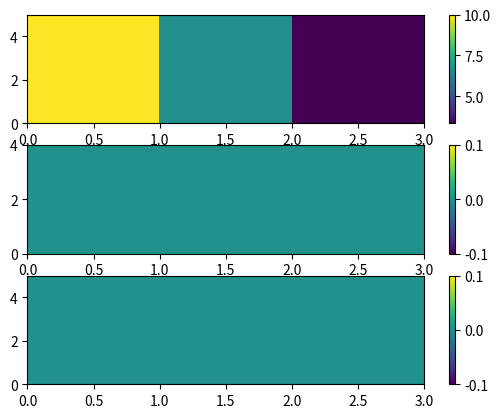

Write Python code to recreate this figure. (Note: this script raises an exception after producing the figure.)
#!/usr/bin/env python3.3

import numpy as np
import scipy.sparse as sps

from scipy import linalg
from scipy.sparse import linalg as spslinalg
import matplotlib.pyplot as plt


np.set_printoptions(linewidth=150)#np.nan)

def SetGridPoints(options):
    if options == 0:
        return 3, 5
        # return 3, 3
    if options == 1:
        return 10, 15
    if options == 2:
        return 40, 20
    if options == 3:
        return 200, 60
    if options == 4:
        return 300, 151
    if options == 5:
        return 1000, 600

def SetRelaxation(options):
    if options == 0:
        return 1.0, 1.0
    if options == 1:
        return 0.8, 0.9
    if options == 2:
        return 0.5, 0.5
    if options == 3:
        return 0.3, 0.3

def CreateFields(n, Nx, Ny):
    tmp = []
    for item in range(0, n):
        tmp.append(np.zeros([Nx,Ny]))
    return tmp

def CreateMatrix(Ny, Nx):
    num = 5*Nx*Ny-2*Ny-2*Nx
    M = sps.coo_matrix((Ny*Nx, Ny*Nx), dtype=np.float64)

    M.row = np.array(np.zeros(num), dtype=np.intc)
    M.col = np.array(np.zeros(num), dtype=np.intc)
    M.data = np.array(np.zeros(num), dtype=np.float64)

    # aPp
    M.row[0:Ny*Nx] = np.arange(0, Ny*Nx)
    M.col[0:Ny*Nx] = np.arange(0, Ny*Nx)
    # M.data[0:Ny*Nx] = np.arange(1, Ny*Nx+1)

    for r in range(0, Ny):
        # aWp
        M.row [Ny*Nx + r*(Nx-1) : Ny*Nx + (r+1)*(Nx-1)] = np.arange(r*Nx+1,(r+1)*Nx)
        M.col [Ny*Nx + r*(Nx-1) : Ny*Nx + (r+1)*(Nx-1)] = np.arange(r*Nx,(r+1)*Nx-1)
        # M.data[Ny*Nx + r*(Nx-1) : Ny*Nx + (r+1)*(Nx-1)] = np.arange(r*Nx+2,(r+1)*Nx+1)

    # need another for loop because of memory
    for r in range(0, Ny):
        # aEp
        M.row [2*Ny*Nx-Ny + r*(Nx-1) : 2*Ny*Nx-Ny + (r+1)*(Nx-1)] = np.arange(r*Nx,(r+1)*Nx-1)
        M.col [2*Ny*Nx-Ny + r*(Nx-1) : 2*Ny*Nx-Ny + (r+1)*(Nx-1)] = np.arange(r*Nx+1,(r+1)*Nx)
        # M.data[2*Ny*Nx-Ny + r*(Nx-1) : 2*Ny*Nx-Ny + (r+1)*(Nx-1)] = np.arange(r*Nx+1,(r+1)*Nx)

    # aSp
    M.row[3*Ny*Nx-2*Ny:4*Ny*Nx-2*Ny-Nx] = np.arange(0, (Ny-1)*Nx)
    M.col[3*Ny*Nx-2*Ny:4*Ny*Nx-2*Ny-Nx] = np.arange(Nx, Ny*Nx)
    # M.data[3*Ny*Nx-2*Ny:4*Ny*Nx-2*Ny-Nx] = np.arange(1, Ny*Nx-Nx+1)

    # aNp
    M.row[4*Ny*Nx-2*Ny-Nx:5*Ny*Nx-2*Ny-2*Nx] = np.arange(Nx, Ny*Nx)
    M.col[4*Ny*Nx-2*Ny-Nx:5*Ny*Nx-2*Ny-2*Nx] = np.arange(0, (Ny-1)*Nx)
    # M.data[4*Ny*Nx-2*Ny-Nx:5*Ny*Nx-2*Ny-2*Nx] = np.arange(Nx+1, Ny*Nx+1)

    # connect with matrix in memory
    aP = M.data[0:Ny*Nx].reshape(Ny, Nx)
    aW = M.data[Ny*Nx:2*Ny*Nx-Ny].reshape(Ny, Nx-1)
    aE = M.data[2*Ny*Nx-Ny:3*Ny*Nx-2*Ny].reshape(Ny, Nx-1)
    aS = M.data[3*Ny*Nx-2*Ny:4*Ny*Nx-2*Ny-Nx].reshape(Ny-1, Nx)
    aN = M.data[4*Ny*Nx-2*Ny-Nx:5*Ny*Nx-2*Ny-2*Nx].reshape(Ny-1, Nx)

    return M, aP, aW, aE, aS, aN

def mplot(n):
    plt.subplot(3, 1, 1)
    plt.pcolor(u0)
    plt.colorbar()
    plt.subplot(3, 1, 2)
    plt.pcolor(v0)
    plt.colorbar()
    plt.subplot(3, 1, 3)
    plt.pcolor(p0)
    plt.colorbar()
    plt.savefig("fig_" + str(n) + ".png")
    # wait = input("PRESS ENTER TO CONTINUE.")
    plt.close()


################################################################################

iterNumber = 1
gridOpt = 0
relaxOpt = 3

mu = 17.218*10**-6
# rho = 1.2758
rho = 1
L = 2.0
h = 0.06
# mass_flow = 1
# AA = 0.5
# AE = 0.1
# pA = 9.6
# u_in = 10

alphaUV, alphaP = SetRelaxation(relaxOpt)
pNx, pNy = SetGridPoints(gridOpt)

uNx = pNx
uNy = pNy
vNx = pNx
vNy = pNy-1

# p0, p1, p2 = CreateFields(3, pNy, pNx)
p0, Axp, Ayp = CreateFields(3, pNy, pNx)
# u0, u1, u2 = CreateFields(3, uNy, uNx)
u0, Axu, Ayu = CreateFields(3, uNy, uNx)
# v0, v1, v2 = CreateFields(3, vNy, vNx)
v0, Axv, Ayv = CreateFields(3, vNy, vNx)

p_out, Axp_out, Ayp_out = CreateFields(3, pNy, 1)
u_in, Axu_in, Ayu_in = CreateFields(3, uNy, 1)



dx = L/(pNx+1)
dy = h/pNy

Axp.fill(dx)
Ayp.fill(dy)
Axp_out.fill(dx)
Ayp_out.fill(dy)
Axu_in.fill(dx)
Ayu_in.fill(dy)
# Axp[0,0] = 1
# Axp[0,1] = 2
# Axp[0,2] = 3
# Axp[1,0] = 1
# Axp[1,1] = 2
# Axp[1,2] = 3
# Axp[2,0] = 1
# Axp[2,1] = 2
# Axp[2,2] = 3
# Ayp = Axp.copy().transpose()

for r in range(0, uNy):
    for c in range(0, uNx-1):
        Axu[r,c] = (Axp[r,c] + Axp[r,c+1])/2
Axu[:,-1] = (Axp[:,-1] + Axp_out[:,0])/2

for r in range(0, uNy):
    for c in range(0, uNx-1):
        Ayu[r,c] = (Ayp[r,c] + Ayp[r,c+1])/2
Ayu[:,-1] = (Ayp[:,-1] + Ayp_out[:,0])/2


for r in range(0, vNy):
    for c in range(0, vNx-1):
        Axv[r,c] = (Axp[r,c] + Axp[r+1,c])/2
    Axv[r,-1] = (Axp_out[r,0] + Axp_out[r+1,0])/2

for r in range(0, vNy):
    for c in range(0, vNx-1):
        Ayv[r,c] = (Ayp[r,c] + Ayp[r+1,c])/2
    Ayv[r,-1] = (Ayp_out[r,0] + Ayp_out[r+1,0])/2



u_in.fill(10)
for c in range(0, uNx):
    u0[:,c] = u_in[:,0] - u_in[:,0]/(uNx) * c
# u0.fill(0.1)
# u0.fill(0.001)
# u0[:,0].fill(10)
# u0[:,1].fill(1)
# u0[:,2].fill(15)
# u0[:,-5].fill(0.1)

p_out.fill(1)

# pA = 6
# for c in range(0, pNx):
#     p0[:,c] = pA - (pA - p_out[:,0])/(pNx) * c
# p0[:,0].fill(5)
# p0[:,0].fill(4)
# p0[:,1].fill(-2)
# p0[:,9].fill(30)

# u0[:,0] = 0.1
# u0[:,1] = 0.2
# u0[:,2] = 0.3
# u0[:,3] = 0.4

# u0[:,0] = -0.1
# u0[:,1] = -0.2
# u0[:,2] = -0.3
# u0[:,3] = -0.4

# v0[:,0] = 0.1
# v0[:,1] = 0.2
# v0[:,2] = 0.3

# v0[:,0] = -0.1
# v0[:,1] = -0.2
# v0[:,2] = -0.3
# v0[:,3] = -0.4
# v0[:,4] = -0.5

P, aPp, aWp, aEp, aSp, aNp = CreateMatrix(pNy, pNx)
U, aPu, aWu, aEu, aSu, aNu = CreateMatrix(uNy, uNx)
V, aPv, aWv, aEv, aSv, aNv = CreateMatrix(vNy, vNx)

Fxu = CreateFields(1, uNy, uNx+1)[0]
Fyu = CreateFields(1, uNy-1, uNx)[0]
Fxv = CreateFields(1, vNy, vNx+1)[0]
Fyv = CreateFields(1, vNy-1, vNx)[0]

aWup, aEup, aSup, aNup, bu = CreateFields(5, uNy, uNx)
Fwu, Feu, Fsu, Fnu, Spu, du = CreateFields(6, uNy, uNx)
bu_  =  bu.reshape(1, uNy*uNx)[0,:]

aWvp, aEvp, aSvp, aNvp, bv = CreateFields(5, vNy, vNx)
Fwv, Fev, Fsv, Fnv, Spv, dv = CreateFields(6, vNy, vNx)
bv_  =  bv.reshape(1, vNy*vNx)[0,:]

aWpp, aEpp, aSpp, aNpp, bp = CreateFields(5, pNy, pNx)
bp_  =  bp.reshape(1, pNy*(pNx))[0,:]

test = CreateFields(1, uNy, uNx)[0]
test2 = CreateFields(1, pNy, pNx)[0]

Dxuv = mu * dy / dx
Dyuv = mu * dx / dy


###############################################################################
for iteration in range(0, iterNumber):
    print("Current iteration:", iteration)
    mplot(iteration)


    for r in range(0, uNy):
        for c in range(1, uNx):
            Fxu[r,c] = (u0[r,c-1] + u0[r,c])/2 * rho * Ayp[r,c]
        Fxu[r,0] = (u_in[r] + u0[r,0])/2 * rho * Ayp[r,0]
        Fxu[r,-1] = u0[r,-1] * rho * Ayp_out[r,0]

    for r in range(0, uNy-1):
        for c in range(0, uNx-1):
            Fyu[r,c] = (v0[r,c] + v0[r,c+1])/2 * rho * Axu[r,c]
        Fyu[r,-1] = v0[r,-1] * rho * Axu[r,c]

    for r in range(0, uNy):
        for c in range(0, uNx-1):
            # aWu[r,c] = - np.max([ Fxu[r,c+1], 0])
            aWu[r,c] = - np.max([ Fxu[r,c+1], Dxuv+Fxu[r,c+1]/2, 0])
            # aEu[r,c] = - np.max([-Fxu[r,c+1], 0])
            aEu[r,c] = - np.max([-Fxu[r,c+1], Dxuv-Fxu[r,c+1]/2, 0])

    for r in range(0, uNy-1):
        for c in range(0, uNx):
            # aSu[r,c] = - np.max([ Fyu[r,c], 0])
            aSu[r,c] = - np.max([ Fyu[r,c], Dyuv+Fyu[r,c]/2, 0])
            # aNu[r,c] = - np.max([-Fyu[r,c], 0])
            aNu[r,c] = - np.max([-Fyu[r,c], Dyuv-Fyu[r,c]/2, 0])


    aWup[:,  1:] = -aWu.copy()
    aEup[:, :-1] = -aEu.copy()
    aSup[:-1, :] = -aSu.copy()
    aNup[ 1:, :] = -aNu.copy()
    Fwu = Fxu.copy()[:,:-1]
    Feu = Fxu.copy()[:, 1:]
    Fsu[:-1, :] = Fyu.copy()
    Fnu[1:, :] = Fyu.copy()

    Spu[:,0] = -Fxu.copy()[:,0]



    for r in range(0, uNy):
        for c in range(0, uNx):
            aPu[r,c] = ( aWup[r,c] + aEup[r,c] + aSup[r,c] + aNup[r,c]
                         - Fwu[r,c] + Feu[r,c] - Fsu[r,c] + Fnu[r,c] - Spu[r,c])
            aPu[r,c] = aPu[r,c]/alphaUV
            du[r,c] = Ayu[r,c]/aPu[r,c]

    for r in range(0, uNy):
        for c in range(0, uNx-1):
            bu[r,c] = (p0[r,c] - p0[r,c+1]) * Ayu[r,c] + (1 - alphaUV) * aPu[r,c] * u0[r,c]
        bu[r,-1] = (p0[r,-1] - p_out[r,0]) * Ayu[r,-1] + (1 - alphaUV) * aPu[r,-1] * u0[r,-1]
        bu[r,0] = bu[r,0] + (u_in[r,0] * rho * Ayu_in[r,0]) * u_in[r,0]


    xu = spslinalg.bicgstab(U, bu_, tol=1e-8)[0].reshape((uNy,uNx))

################################################################################

    # u0[0,:] = 0.1
    # u0[1,:] = 0.2
    # u0[2,:] = 0.3
    # u0[3,:] = 0.4
    # u0[4,:] = 0.5


    for r in range(0, vNy):
        for c in range(1, vNx):
            Fxv[r,c] = (u0[r+1,c-1] + u0[r,c-1])/2 * rho * (Ayu[r+1,c-1] + Ayu[r,c-1])/2
        Fxv[r,0] = (u_in[r+1] + u_in[r])/2 * rho * (Ayu_in[r+1] + Ayu_in[r])/2
        Fxv[r,-1] = (u0[r+1,-1] + u0[r,-1])/2 * rho * (Ayu[r+1,-1] + Ayu[r,-1])/2


    # v0[0,:] = 0.1
    # v0[1,:] = 0.2
    # v0[2,:] = 0.3
    # v0[3,:] = 0.4

    for r in range(0, vNy-1):
        for c in range(0, vNx):
            Fyv[r,c] = (v0[r,c] + v0[r+1,c])/2 * rho * Axv[r,c]

    # Fxv[0,2] = 34

    for r in range(0, vNy):
        for c in range(0, vNx-1):
            # aWv[r,c] = - np.max([ Fxv[r,c+1], 0])
            aWv[r,c] = - np.max([ Fxv[r,c+1], Dxuv+Fxv[r,c+1]/2, 0])
            # aEv[r,c] = - np.max([-Fxv[r,c+1], 0])
            aEv[r,c] = - np.max([-Fxv[r,c+1], Dxuv-Fxv[r,c+1]/2, 0])

    for r in range(0, vNy-1):
        for c in range(0, vNx):
            # aSv[r,c] = - np.max([ Fyv[r,c], 0])
            aSv[r,c] = - np.max([ Fyv[r,c], Dyuv+Fyv[r,c]/2, 0])
            # aNv[r,c] = - np.max([-Fyv[r,c], 0])
            aNv[r,c] = - np.max([-Fyv[r,c], Dyuv-Fyv[r,c]/2, 0])


    aWvp[:,  1:] = -aWv.copy()
    aEvp[:, :-1] = -aEv.copy()
    aSvp[:-1, :] = -aSv.copy()
    aNvp[ 1:, :] = -aNv.copy()
    Fwv = Fxv.copy()[:,:-1]
    Fev = Fxv.copy()[:,1:]
    Fsv[:-1, :] = Fyv.copy()
    Fnv[1:, :] = Fyv.copy()

    # aSvp[-1,:].fill(Dyuv)
    # aNvp[0,:].fill(Dyuv)

    Spv[:,0] = -Fxv.copy()[:,0]

    for r in range(0, vNy):
        for c in range(0, vNx):
            aPv[r,c] = ( aWvp[r,c] + aEvp[r,c] + aSvp[r,c] + aNvp[r,c]
                         - Fwv[r,c] + Fev[r,c] - Fsv[r,c] + Fnv[r,c] - Spv[r,c])
            aPv[r,c] = aPv[r,c]/alphaUV
            dv[r,c] = Axv[r,c]/aPv[r,c]

    for r in range(0, vNy):
        for c in range(0, vNx):
            bv[r,c] = (p0[r+1,c] - p0[r,c]) * Axv[r,c] + (1 - alphaUV) * aPv[r,c] * v0[r,c]
        # bv[r,-1] = (p_out[r+1] - p_out[r]) * Axv[r,c] + (1 - alphaUV) * aPv[r,-1] * v0[r,-1]
#         # bv[r,0] = bv[r,0] + Fxv[r,0] * u_in[r,0]


    xv = spslinalg.bicgstab(V, bv_, tol=1e-8)[0].reshape((vNy,vNx))

#################################################################################


    for r in range(0, pNy):
        for c in range(0, pNx-1):
            aWp[r,c] = - du[r,c] * rho * Ayu[r,c]

    for r in range(0, pNy):
        for c in range(0, pNx-1):
            aEp[r,c] = - du[r,c] * rho * Ayu[r,c]

    for r in range(0, pNy-1):
        for c in range(0, pNx):
            aSp[r,c] = - dv[r,c] * rho * Axv[r,c]
            aNp[r,c] = - dv[r,c] * rho * Axv[r,c]


    aWpp[:, 1:] = -aWp.copy()
    aEpp[:, :-1] = -aEp.copy()
    aEpp[:,-1] = du[:,-1] * rho * Ayu[:,-1]
    aSpp[:-1, :] = -aSp.copy()
    aNpp[ 1:, :] = -aNp.copy()


    for r in range(0, pNy):
        for c in range(0, pNx):
            aPp[r,c] = aWpp[r,c] + aEpp[r,c] + aSpp[r,c] + aNpp[r,c]

    for r in range(0, pNy):
        for c in range(1, pNx):
            bp[r,c] = xu[r,c-1] * rho * Ayu[r,c-1] - xu[r,c] * rho * Ayu[r,c]
        bp[r,0] = u_in[r,0] * rho * Ayu_in[r,0] - xu[r,0] * rho * Ayu[r,0]

    # bp.fill(0)
    for r in range(1, pNy-1):
        for c in range(0, pNx):
            bp[r,c] = bp[r,c] + xv[r,c] * rho * Axv[r,c] - xv[r-1,c] * rho *Axv[r-1,c]
    bp[0,:] = bp[0,:] + xv[0,:] * rho * Axv[0,:]
    bp[-1,:] = bp[-1,:] - xv[-1,:] * rho * Axv[-1,:]

    xp = spslinalg.bicgstab(P, bp_, tol=1e-8)[0].reshape((pNy,pNx))


    for r in range(0, pNy):
        for c in range(0, pNx):
            p0[r,c] = p0[r,c] + alphaP * xp[r,c]

    for r in range(0, uNy):
        for c in range(0, uNx-1):
            u0[r,c] = xu[r,c] + du[r,c] * (xp[r,c] - xp[r,c+1])
        u0[r,-1] = xu[r,-1] + du[r,-1] * (xp[r,-1])


    for r in range(0, vNy):
        for c in range(0, vNx):
            v0[r,c] = xv[r,c] + dv[r,c] * (xp[r+1,c] - xp[r,c])
        # v0[r,-1] = xv[r,-1] + dv[r,-1] * (p_out[r+1] - p_out[r])


    diff = rho * test * Ayu - rho * u0 *Ayu
    if abs(np.max(diff)) < 10**-10:
        diff2 = test2 - p0
        if abs(np.max(diff2)) < 10**-12:
            print("fertig")
            print(iteration)
            # mplot()
            break
    test = u0.copy()
    test2 = p0.copy()
